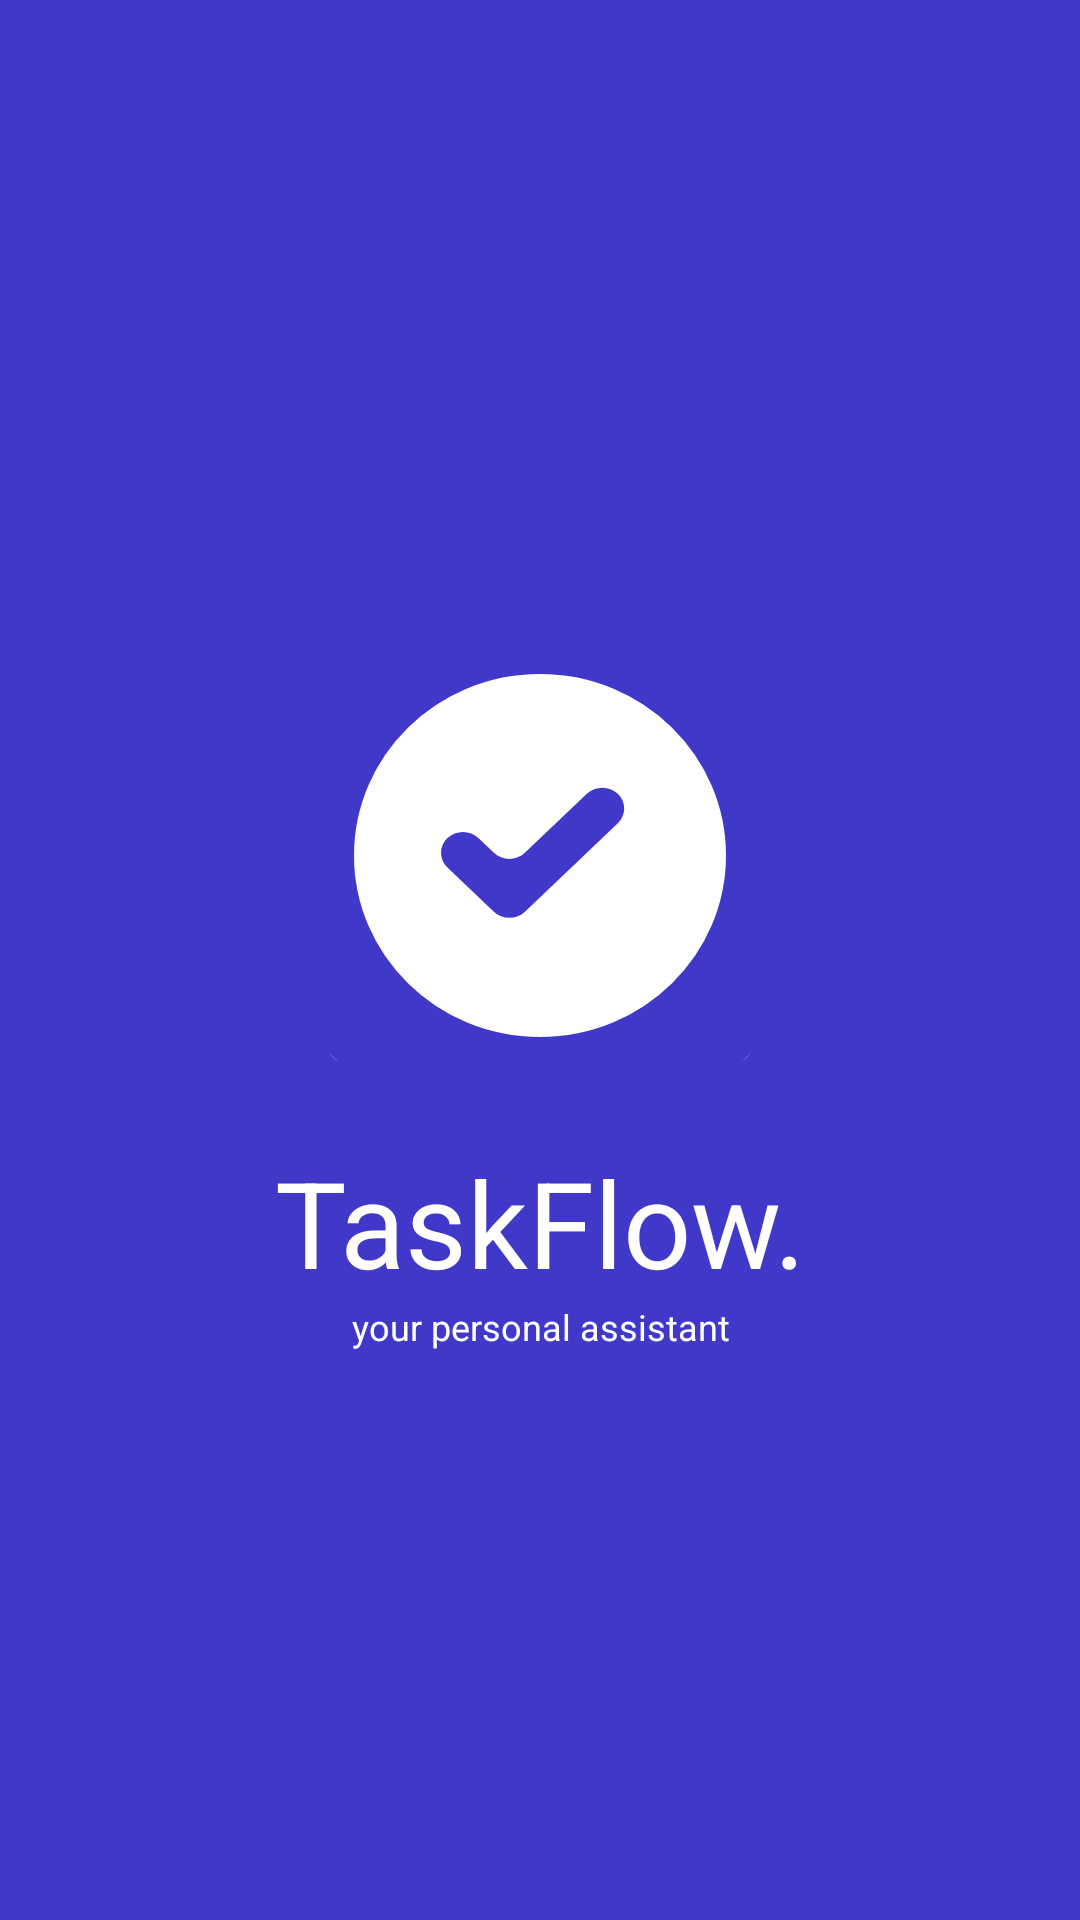

The Android layout XML behind this screen, and the referenced resources:
<!-- AndroidManifest.xml: application theme Theme.TaskFlow -->
<!-- res/layout/activity_loading.xml -->
<?xml version="1.0" encoding="utf-8"?>
<LinearLayout xmlns:android="http://schemas.android.com/apk/res/android"
    xmlns:app="http://schemas.android.com/apk/res-auto"
    xmlns:tools="http://schemas.android.com/tools"
    android:id="@+id/main"
    android:layout_width="match_parent"
    android:layout_height="match_parent"
    android:background="@color/blue"
    android:gravity="center"
    android:orientation="vertical"
    tools:context=".ui.activity.LoadingActivity">

    <androidx.appcompat.widget.AppCompatImageView
        android:id="@+id/imageView"
        android:layout_width="match_parent"
        android:layout_height="wrap_content"
        android:contentDescription="@null"
        app:srcCompat="@drawable/ic_large_icon" />

    <androidx.appcompat.widget.AppCompatTextView
        style="@style/f40BoldWhite"
        android:layout_width="match_parent"
        android:layout_height="wrap_content"
        android:text="@string/taskflow"
        android:textAlignment="center" />

    <androidx.appcompat.widget.AppCompatTextView
        android:id="@+id/textView2"
        android:layout_width="match_parent"
        android:layout_height="wrap_content"
        style="@style/f12RegularWhite"
        android:text="@string/your_personal_assistant"
        android:textAlignment="center" />
</LinearLayout>
<!-- resources referenced by this layout -->
<resources>
  <color name="blue">#3F38C9</color>
  <!-- drawable ic_large_icon (drawable) -->
  <vector xmlns:android="http://schemas.android.com/apk/res/android"
      android:width="194dp"
      android:height="191dp"
      android:viewportWidth="194"
      android:viewportHeight="191">
    <path
        android:pathData="M122.94,84.77L91.98,114.24C89.12,116.96 84.48,116.96 81.62,114.24L66.15,99.51C63.3,96.8 63.3,92.4 66.15,89.68C69,86.97 73.63,86.97 76.47,89.68L81.64,94.6C84.49,97.31 89.11,97.31 91.96,94.6L112.61,74.94C115.46,72.22 120.08,72.22 122.94,74.94C125.79,77.65 125.79,82.05 122.94,84.77ZM155.4,28H38.6C30.53,28 24,34.22 24,41.9V153.1C24,160.77 30.53,167 38.6,167H155.4C163.47,167 170,160.77 170,153.1V41.9C170,34.22 163.47,28 155.4,28Z"
        android:fillColor="#ffffff"
        android:fillType="evenOdd"/>
    <path
        android:pathData="M176.5,95.5C176.5,138.32 141.16,173.5 97,173.5C52.84,173.5 17.5,138.32 17.5,95.5C17.5,52.68 52.84,17.5 97,17.5C141.16,17.5 176.5,52.68 176.5,95.5Z"
        android:strokeWidth="35"
        android:fillColor="#00000000"
        android:strokeColor="#3F38C9"/>
  </vector>
  <string name="taskflow">TaskFlow.</string>
  <string name="your_personal_assistant">your personal assistant</string>
  <style name="f12RegularWhite">
          <item name="fontFamily">@font/inter</item>
          <item name="android:textSize">12sp</item>
          <item name="android:textColor">@color/white</item>
      </style>
  <style name="f40BoldWhite">
          <item name="fontFamily">@font/inter_bold</item>
          <item name="android:textSize">40sp</item>
          <item name="android:textColor">@color/white</item>
      </style>
  <style name="Theme.TaskFlow" parent="Base.Theme.TaskFlow">
      
      <item name="android:navigationBarColor">@android:color/transparent</item>
      <item name="android:statusBarColor">@android:color/transparent</item>
      <item name="android:windowLightStatusBar">?attr/isLightTheme</item>
    </style>
  <color name="white">#FFFFFFFF</color>
</resources>
